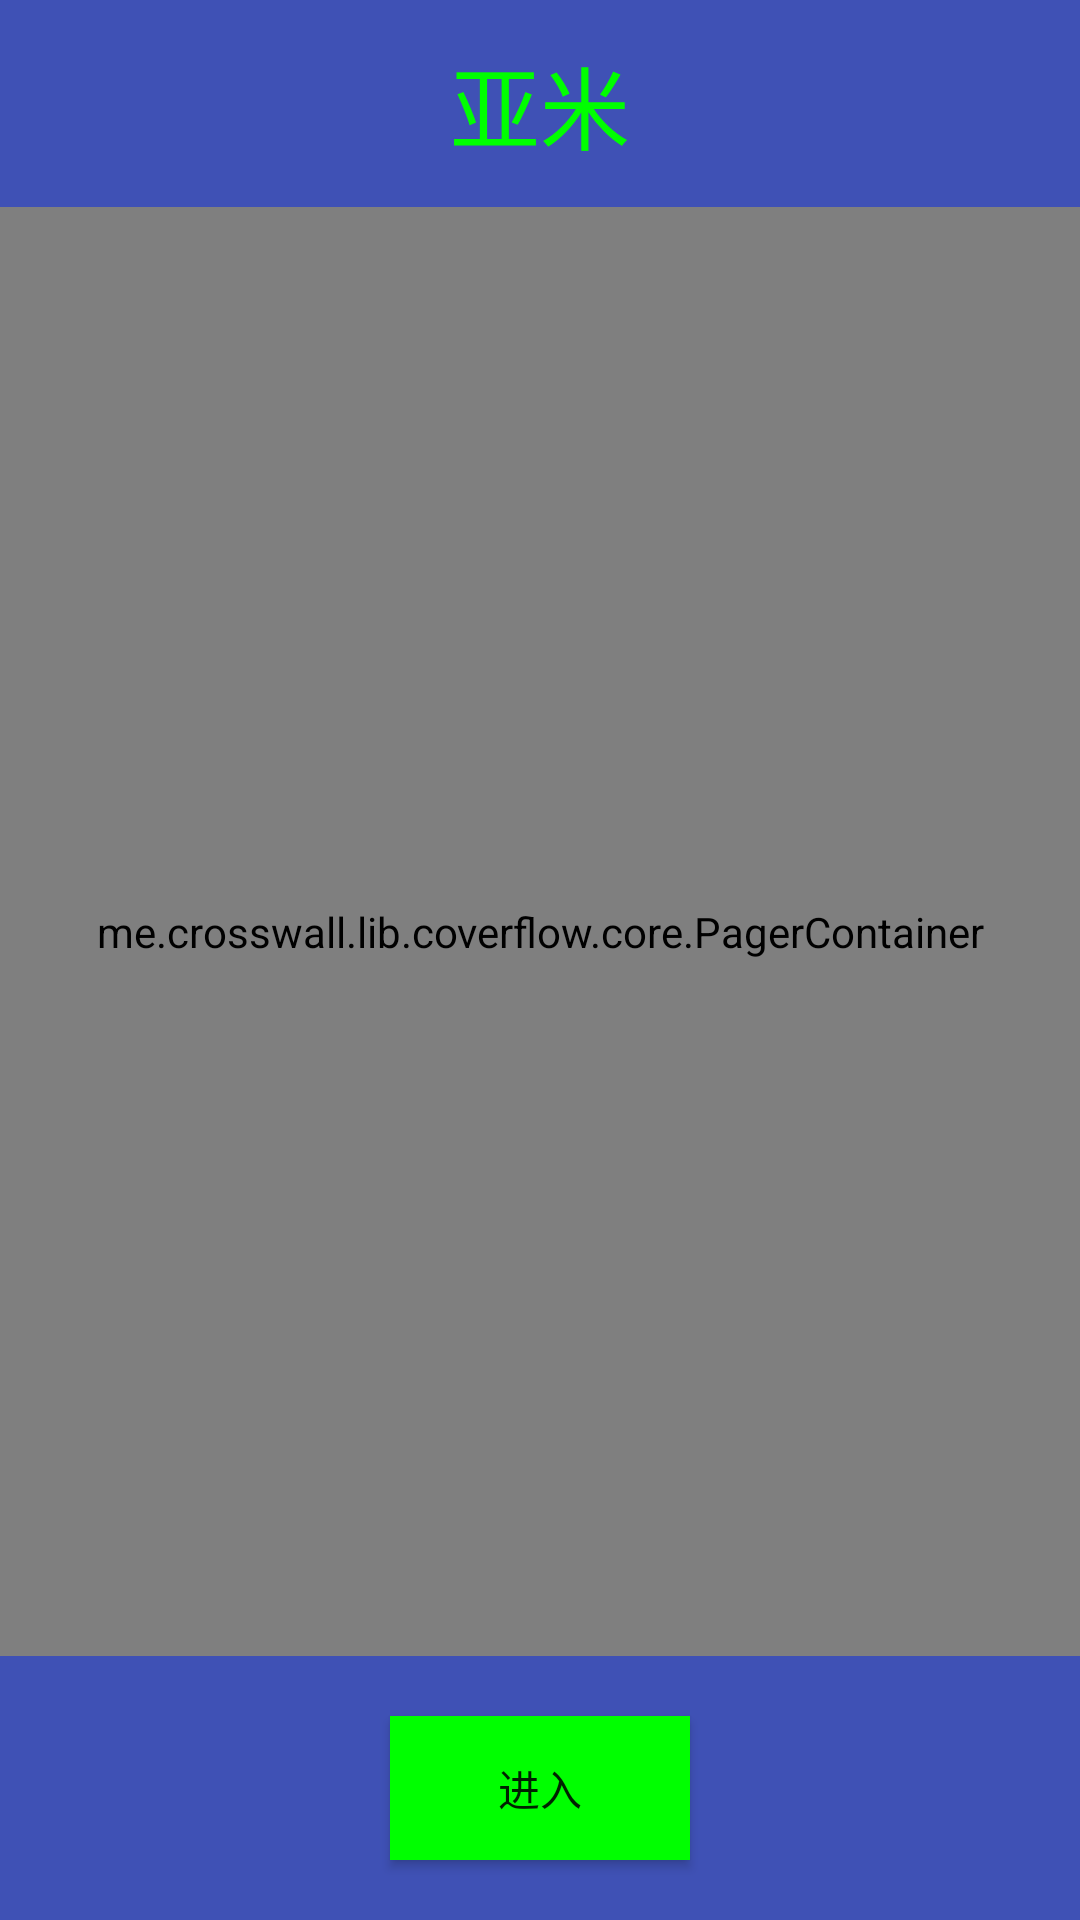

Write the Android layout XML for this screen, with the resource values it uses.
<!-- AndroidManifest.xml: application theme AppTheme -->
<!-- res/layout/activity_main.xml -->
<?xml version="1.0" encoding="utf-8"?>
<LinearLayout xmlns:android="http://schemas.android.com/apk/res/android"
    xmlns:tools="http://schemas.android.com/tools"
    android:layout_width="match_parent"
    android:layout_height="match_parent"
    android:background="?attr/colorPrimary"
    android:orientation="vertical"
    tools:context="cn.org.bjca.yami.activity.MainActivity">

    <TextView
        android:layout_width="match_parent"
        android:layout_height="0dp"
        android:layout_weight="1"
        android:text="亚米"
        android:textSize="30sp"
        android:gravity="center"
        android:textColor="#00ff00"/>

    <me.crosswall.lib.coverflow.core.PagerContainer
        android:id="@+id/pager_container"
        android:layout_width="match_parent"
        android:layout_weight="7"
        android:layout_height="0dp"
        android:layout_above="@+id/button"
        android:layout_alignParentLeft="true"
        android:layout_alignParentStart="true"
        android:background="?attr/colorPrimary">

        <android.support.v4.view.ViewPager
            android:id="@+id/overlap_pager"
            android:layout_width="300dp"
            android:layout_height="wrap_content"
            android:layout_gravity="center" />
    </me.crosswall.lib.coverflow.core.PagerContainer>

    <Button
        android:id="@+id/button"
        android:layout_width="100dp"
        android:layout_height="wrap_content"
        android:layout_gravity="center"
        android:layout_alignParentBottom="true"
        android:layout_centerHorizontal="true"
        android:layout_marginBottom="20dp"
        android:layout_marginTop="20dp"
        android:background="#00ff00"
        android:onClick="enter"
        android:text="进入" />
</LinearLayout>
<!-- resources referenced by this layout -->
<resources>
  <style name="AppTheme" parent="Theme.AppCompat.Light.DarkActionBar">
          
          <item name="colorPrimary">@color/colorPrimary</item>
          <item name="colorPrimaryDark">@color/colorPrimaryDark</item>
          <item name="colorAccent">@color/colorAccent</item>
      </style>
  <color name="colorPrimary">#3F51B5</color>
  <color name="colorPrimaryDark">#303F9F</color>
  <color name="colorAccent">#FF4081</color>
</resources>
